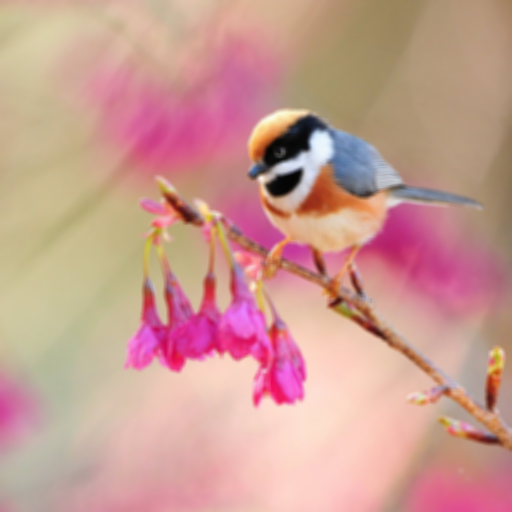
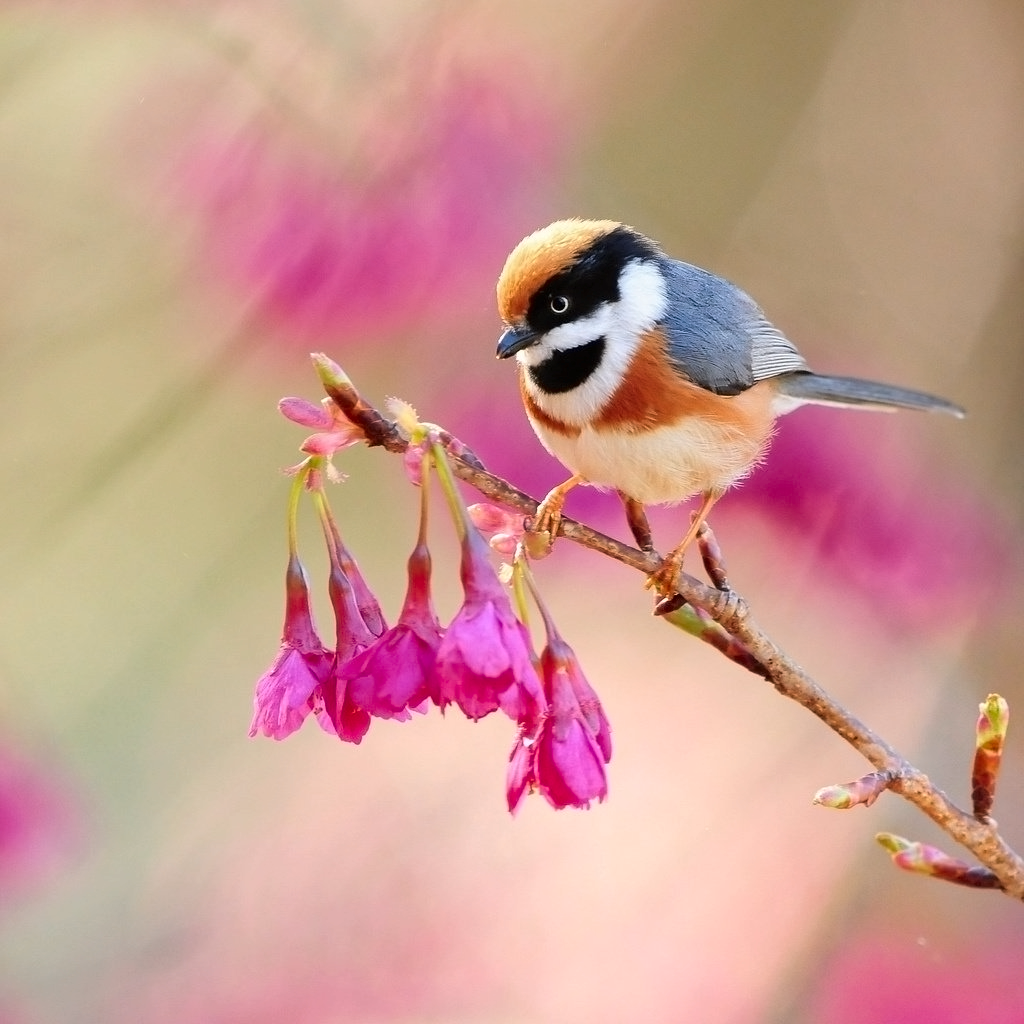
Input picture: src_multi.bmp (512x512), committed beside the script.
Output picture: result.png (1024x1024), as committed by the script's author.
Transform script: process_ycbcr.sh (shell; library hint: ImageMagick): line 10 names the input picture, line 18 names the output picture.
#!/bin/sh

# Split panchromatic (grayscale) image into YCbCr channels
magick src_pan.bmp -colorspace YCbCr -channel 0 -separate int_pan_L.tif
magick src_pan.bmp -colorspace YCbCr -channel 1 -separate int_pan_A.tif
magick src_pan.bmp -colorspace YCbCr -channel 2 -separate int_pan_B.tif

# Split multichannel (colored) image into YCbCr channels
# NOTE: the multichannel is assumed to be twice as small as panchromatic
magick src_multi.bmp -resize 200% -colorspace YCbCr -channel 0 -separate int_multi_L.tif
magick src_multi.bmp -resize 200% -colorspace YCbCr -channel 1 -separate int_multi_A.tif
magick src_multi.bmp -resize 200% -colorspace YCbCr -channel 2 -separate int_multi_B.tif

# Combine panchromatic luminance and multichannel chrominance
magick int_pan_L.tif int_multi_A.tif int_multi_B.tif -set colorspace YCbCr -combine int_result.tif

# Convert to a more user-friendly format and colorspace
magick int_result.tif -colorspace sRGB result.png

